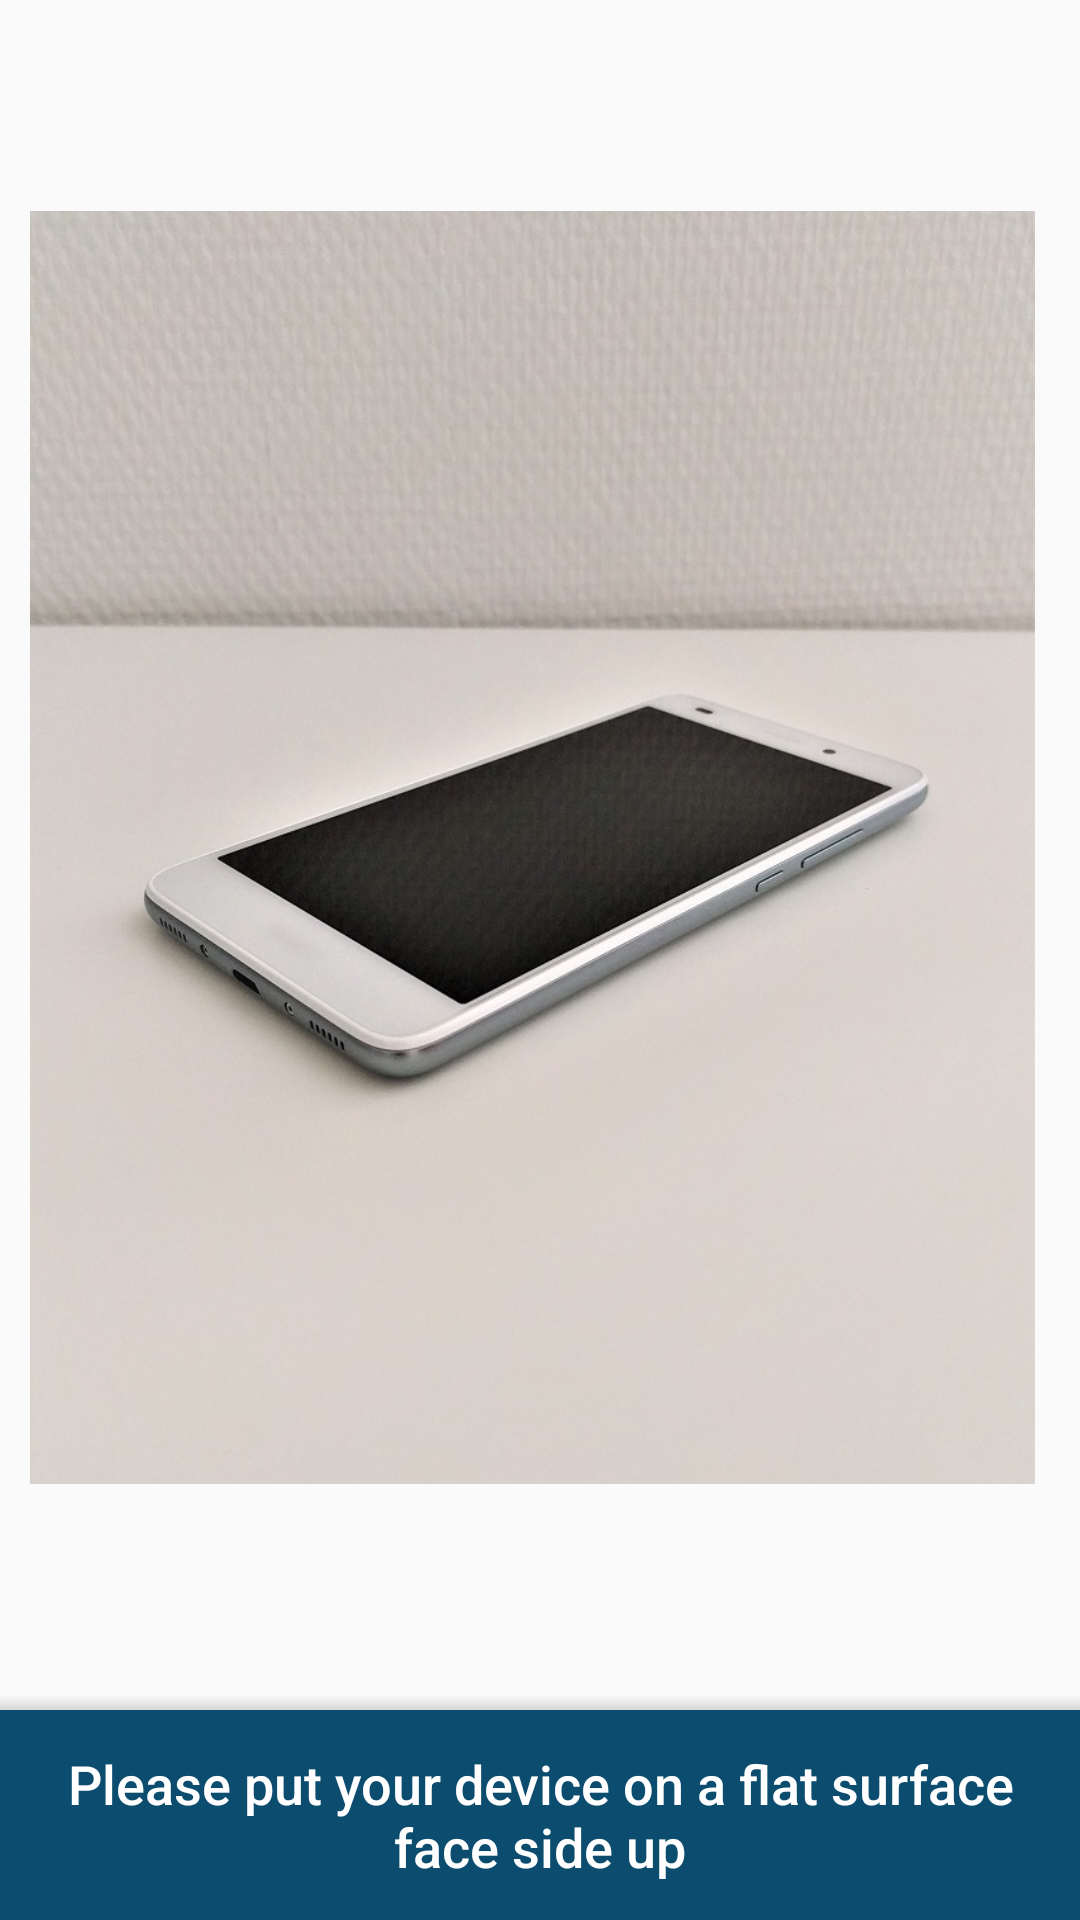

Write the Android layout XML for this screen, with the resource values it uses.
<!-- AndroidManifest.xml: application theme TailorGuideTheme -->
<!-- res/layout/activity_angle_calibration.xml -->
<?xml version="1.0" encoding="utf-8"?>
<androidx.constraintlayout.widget.ConstraintLayout android:layout_width="fill_parent" android:layout_height="fill_parent"
  xmlns:android="http://schemas.android.com/apk/res/android" xmlns:app="http://schemas.android.com/apk/res-auto">
    <LinearLayout android:orientation="vertical" android:layout_width="fill_parent" android:layout_height="fill_parent">
        <LinearLayout android:orientation="horizontal" android:layout_width="fill_parent" android:layout_height="fill_parent" android:layout_weight="1.0">
            <FrameLayout android:id="@id/angleBarFrame" android:visibility="gone" android:layout_width="80.0dip" android:layout_height="fill_parent">
                <ProgressBar android:layout_gravity="left" android:id="@id/indicatorbar" android:padding="10.0dip" android:visibility="visible" android:layout_width="80.0dip" android:layout_height="fill_parent" android:max="1000" android:progress="0" android:progressDrawable="@drawable/progress_drawable_calibration" style="@android:style/Widget.ProgressBar.Horizontal" />
                <LinearLayout android:orientation="vertical" android:padding="15.0dip" android:layout_width="fill_parent" android:layout_height="fill_parent">
                    <View android:background="@android:color/transparent" android:visibility="visible" android:layout_width="fill_parent" android:layout_height="fill_parent" android:layout_weight="0.5" />
                    <ImageView android:id="@id/calibration_arrows" android:layout_width="fill_parent" android:layout_height="fill_parent" android:layout_marginLeft="2.0dip" android:layout_marginTop="6.0dip" android:layout_marginRight="2.0dip" android:layout_marginBottom="6.0dip" android:scaleType="fitXY" android:layout_weight="0.5" app:srcCompat="@drawable/arrows" />
                </LinearLayout>
            </FrameLayout>
            <LinearLayout android:orientation="vertical" android:paddingRight="5.0dip" android:layout_width="fill_parent" android:layout_height="fill_parent" android:layout_marginLeft="10.0dip" android:layout_marginTop="10.0dip" android:layout_marginRight="10.0dip" android:layout_marginBottom="10.0dip">
                <FrameLayout android:layout_width="fill_parent" android:layout_height="fill_parent" android:layout_weight="1.0" android:layout_alignParentTop="true" android:foregroundGravity="top">
                    <ImageView android:layout_gravity="center|top" android:id="@id/calibration_instructions_img" android:layout_width="fill_parent" android:layout_height="fill_parent" android:scaleType="fitCenter" android:layout_weight="1.0" app:srcCompat="@drawable/angle_calibration_1" />
                    <ProgressBar android:id="@id/calibration_counter" android:visibility="visible" android:layout_width="fill_parent" android:layout_height="100.0dip" android:layout_marginTop="50.0dip" android:max="100" android:progress="20" style="?android:progressBarStyle" />
                    <TextView android:textAppearance="@android:style/TextAppearance.Material.Medium" android:id="@id/debugTxt" android:visibility="gone" android:layout_width="wrap_content" android:layout_height="wrap_content" android:text="Debug info" />
                    <TextView android:textAppearance="@android:style/TextAppearance.Material.Title" android:textColor="@color/colorLight" android:layout_gravity="center" android:id="@id/slower_text" android:background="#ffa21e1e" android:padding="15.0dip" android:visibility="gone" android:layout_width="wrap_content" android:layout_height="wrap_content" android:text="@string/CalibrationActivity_calibrate_slower" />
                </FrameLayout>
            </LinearLayout>
        </LinearLayout>
        <View android:id="@id/shadow" android:background="@drawable/shadow" android:layout_width="fill_parent" android:layout_height="5.0dip" />
        <LinearLayout android:orientation="vertical" android:background="@color/colorPrimaryDark" android:paddingLeft="5.0dip" android:paddingRight="5.0dip" android:layout_width="fill_parent" android:layout_height="70.0dip">
            <TextView android:textAppearance="@android:style/TextAppearance.Material.Title" android:textSize="18.0sp" android:textColor="@android:color/white" android:textColorLink="@android:color/white" android:gravity="center" android:id="@id/calibration_instructions_lbl" android:layout_width="fill_parent" android:layout_height="fill_parent" android:text="@string/CalibrationActivity_instruction_1" android:textAlignment="center" />
        </LinearLayout>
    </LinearLayout>
</androidx.constraintlayout.widget.ConstraintLayout>
<!-- resources referenced by this layout -->
<resources>
  <color name="colorLight">#ffe7e7e7</color>
  <color name="colorPrimaryDark">#ff0c4c6e</color>
  <!-- drawable angle_calibration_1: jpg bitmap (drawable, 145957 bytes) -->
  <!-- drawable arrows: png bitmap (drawable, 43050 bytes) -->
  <!-- drawable progress_drawable_calibration (drawable) -->
  <?xml version="1.0" encoding="utf-8"?>
  <layer-list
    xmlns:android="http://schemas.android.com/apk/res/android">
      <item android:id="@android:id/background">
          <color android:color="#ff202020" />
      </item>
      <item android:id="@android:id/secondaryProgress">
          <layer-list>
              <item>
                  <clip android:gravity="bottom" android:clipOrientation="vertical">
                      <shape>
                          <gradient android:startColor="#ffdddddd" android:endColor="#ff0c4c6e" android:angle="90.0" />
                          <stroke android:width="5.0dip" android:color="#ffeeeeee" />
                      </shape>
                  </clip>
              </item>
          </layer-list>
      </item>
      <item android:id="@android:id/progress">
          <layer-list>
              <item>
                  <clip android:gravity="bottom" android:clipOrientation="vertical">
                      <shape>
                          <gradient android:startColor="#ffdddddd" android:endColor="#ffdddddd" android:angle="90.0" android:centerColor="#ffffffff" />
                          <stroke android:width="5.0dip" android:color="#ffeeeeee" />
                      </shape>
                  </clip>
              </item>
              <item>
                  <clip android:gravity="fill" android:clipOrientation="vertical">
                      <layer-list>
                          <item>
                              <shape android:shape="line">
                                  <stroke android:width="12.0dip" android:color="#ffbada55" />
                              </shape>
                          </item>
                      </layer-list>
                  </clip>
              </item>
          </layer-list>
      </item>
  </layer-list>
  <!-- drawable shadow (drawable) -->
  <?xml version="1.0" encoding="utf-8"?>
  <shape android:shape="rectangle"
    xmlns:android="http://schemas.android.com/apk/res/android">
      <gradient android:startColor="#22000000" android:endColor="#00000000" android:angle="90.0" android:type="linear" />
  </shape>
  <string name="CalibrationActivity_calibrate_slower">LIFT SLOWER</string>
  <string name="CalibrationActivity_instruction_1">Please put your device on a flat surface face side up</string>
  <style name="TailorGuideTheme" parent="Theme.AppCompat.Light.NoActionBar">
          <item name="colorPrimary">#3F51B5</item>
          <item name="colorPrimaryDark">#303F9F</item>
          <item name="colorAccent">#FF4081</item>
      </style>
</resources>
